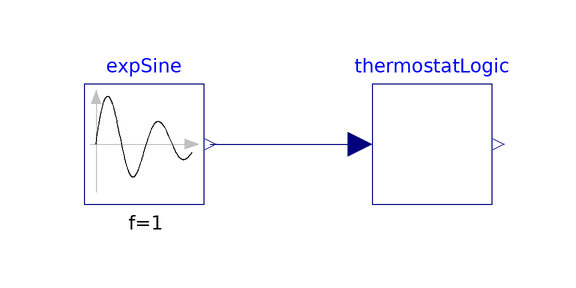

The component connection diagram of the Modelica model below, drawn from its own Placement and Line annotations.

model TestTermostatLogic
  ThermostatLogic thermostatLogic annotation (Placement(transformation(extent={{-30,10},{-10,30}})));
  Modelica.Blocks.Sources.ExpSine expSine(
    amplitude=40,
    f=1,
    damping=0.5,
    offset=300) annotation (Placement(transformation(extent={{-78,10},{-58,30}})));
equation
  connect(expSine.y, thermostatLogic.u) annotation (Line(points={{-57,20},{-32,20}}, color={0,0,127}));
  annotation (
    Icon(coordinateSystem(preserveAspectRatio=false)),
    Diagram(coordinateSystem(preserveAspectRatio=false)),
    experiment(StopTime=10, __Dymola_Algorithm="Dassl"));
end TestTermostatLogic;